2-way image classification set "brain_dataset" from GitHub (jishwar710/stroke-detection-project); label vocabulary: normal, stroke.

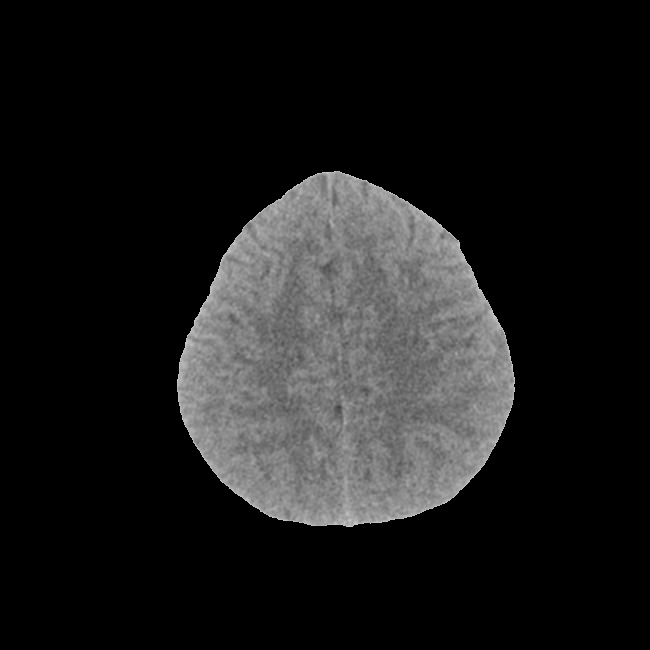
Label: normal

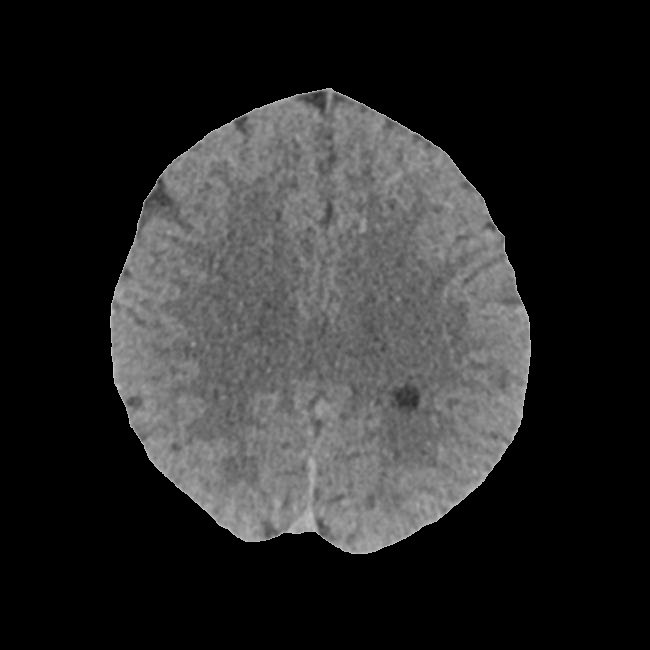
Label: normal

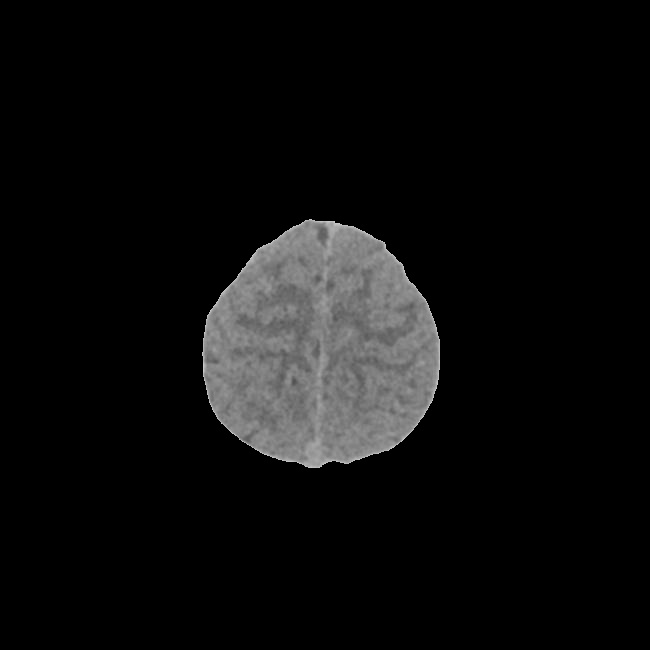
Label: stroke

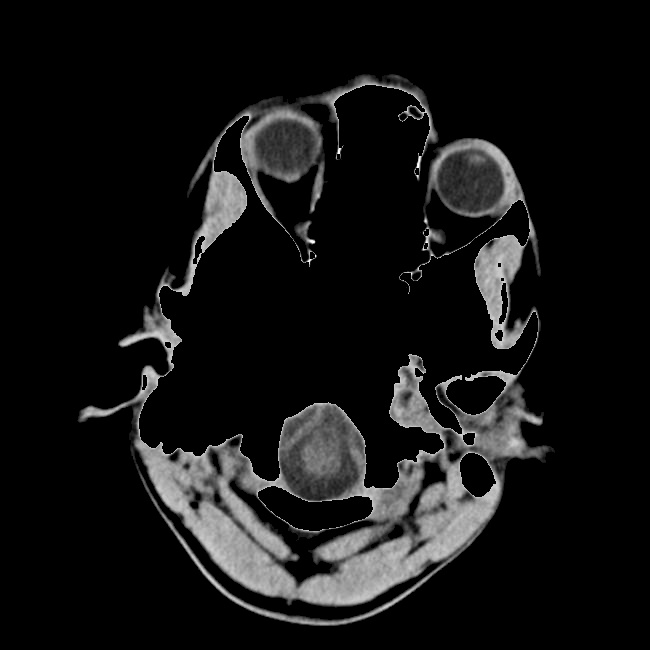
Label: normal

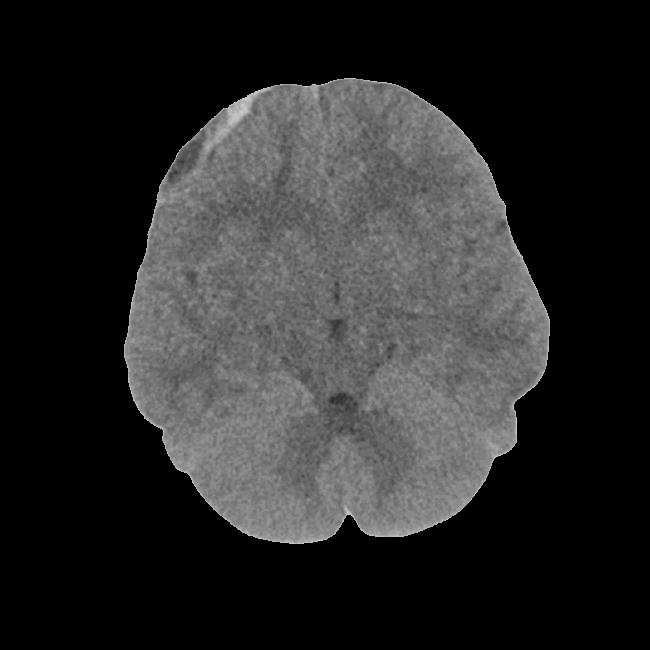
Label: stroke

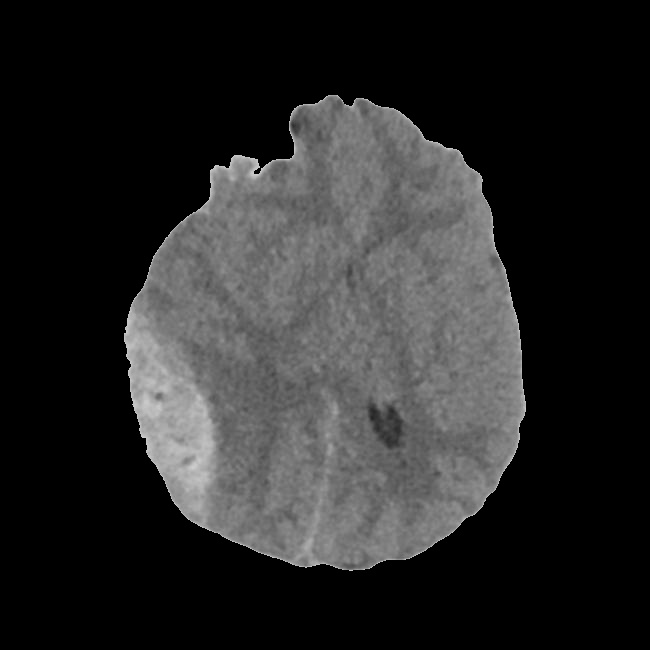
Label: stroke
